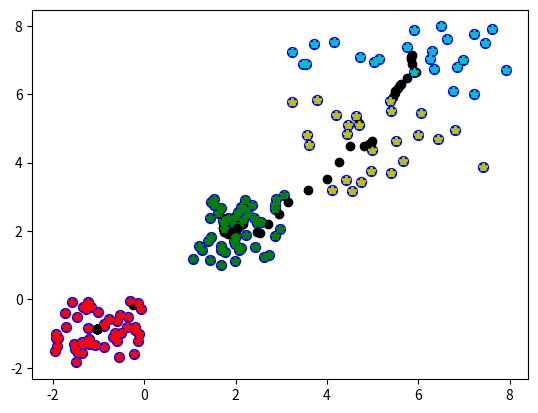

This figure's Python source:
# -*- coding: utf-8 -*-
"""Sistemas Nebulosos - kmeans.ipynb

Automatically generated by Colaboratory.

Original file is located at
    https://colab.research.google.com/<link-removed>
"""

import random
import numpy as np
import scipy
import scipy.spatial
import matplotlib.pyplot as plt

X = -2 * np.random.rand(150,2)
X1 = 1 + 2 * np.random.rand(50,2)
X2 = 3 + 5*np.random.rand(50,2)
X[50:100, :] = X1
X[100:150, :] = X2
plt.scatter(X[ : , 0], X[ :, 1], s = 50, c = 'b')
plt.show()


k = 4 #número de grupos
n = len(X)
u = np.zeros((n,k))
idx = np.zeros((n,1))
for i in range(n):
  rnd = random.randint(0,k-1)
  u[i,rnd] = 1
  idx[i] = rnd
  
  
w = np.zeros((k,1))
for i in range(k):
  
  ind = []
  for j in range(len(idx)):
    if i == idx[j]:
      ind.append(j)
  cluster = X[ind,:]
  w[i] = (1/len(ind))*sum(scipy.spatial.distance.pdist(cluster, 'euclidean'))
J = []
J.append(sum(w))

cluster_antigo = cluster
changes = True
iter = 1

while changes:
  individuos = []
  centroids = np.zeros((k,2))
  idx = np.zeros((n,1))
  for i in range(k):
    Gj = u[:,i]
    ind = []
    for j in range(len(Gj)):
      if Gj[j] == 1:
        ind.append(j)
    Xj = X[ind,:]
    individuos.append(Xj)
    centroids[i,:] = np.mean(Xj,0)
  #print(centroids)
  
  u = np.zeros((n,k))
  for i in range(n):
    dist = []
    for j in range(k):
      dist.append((X[i,0]-centroids[j,0])**2 + (X[i,1]-centroids[j,1])**2)
    rnd = dist.index(min(dist))
    u[i,rnd] = 1
    idx[i] = rnd

  w = np.zeros((k,1))
  for i in range(k):

    ind = []
    for j in range(len(idx)):
      if i == idx[j]:
        ind.append(j)
    cluster = X[ind,:]
    w[i] = (1/len(ind))*sum(scipy.spatial.distance.pdist(cluster, 'euclidean'))
  J.append(sum(w))
  
  cores = ['r*', 'g*', 'y*', 'c*', 'm*']
  for i in range(k):
      plt.plot(individuos[i][:, 0], individuos[i][:, 1], cores[i])
  plt.plot(centroids[:, 0], centroids[:, 1], 'ko')
  plt.show()

  if np.array_equal(cluster_antigo, cluster):
    changes = False
  else:
    cluster_antigo = cluster
    iter+=1